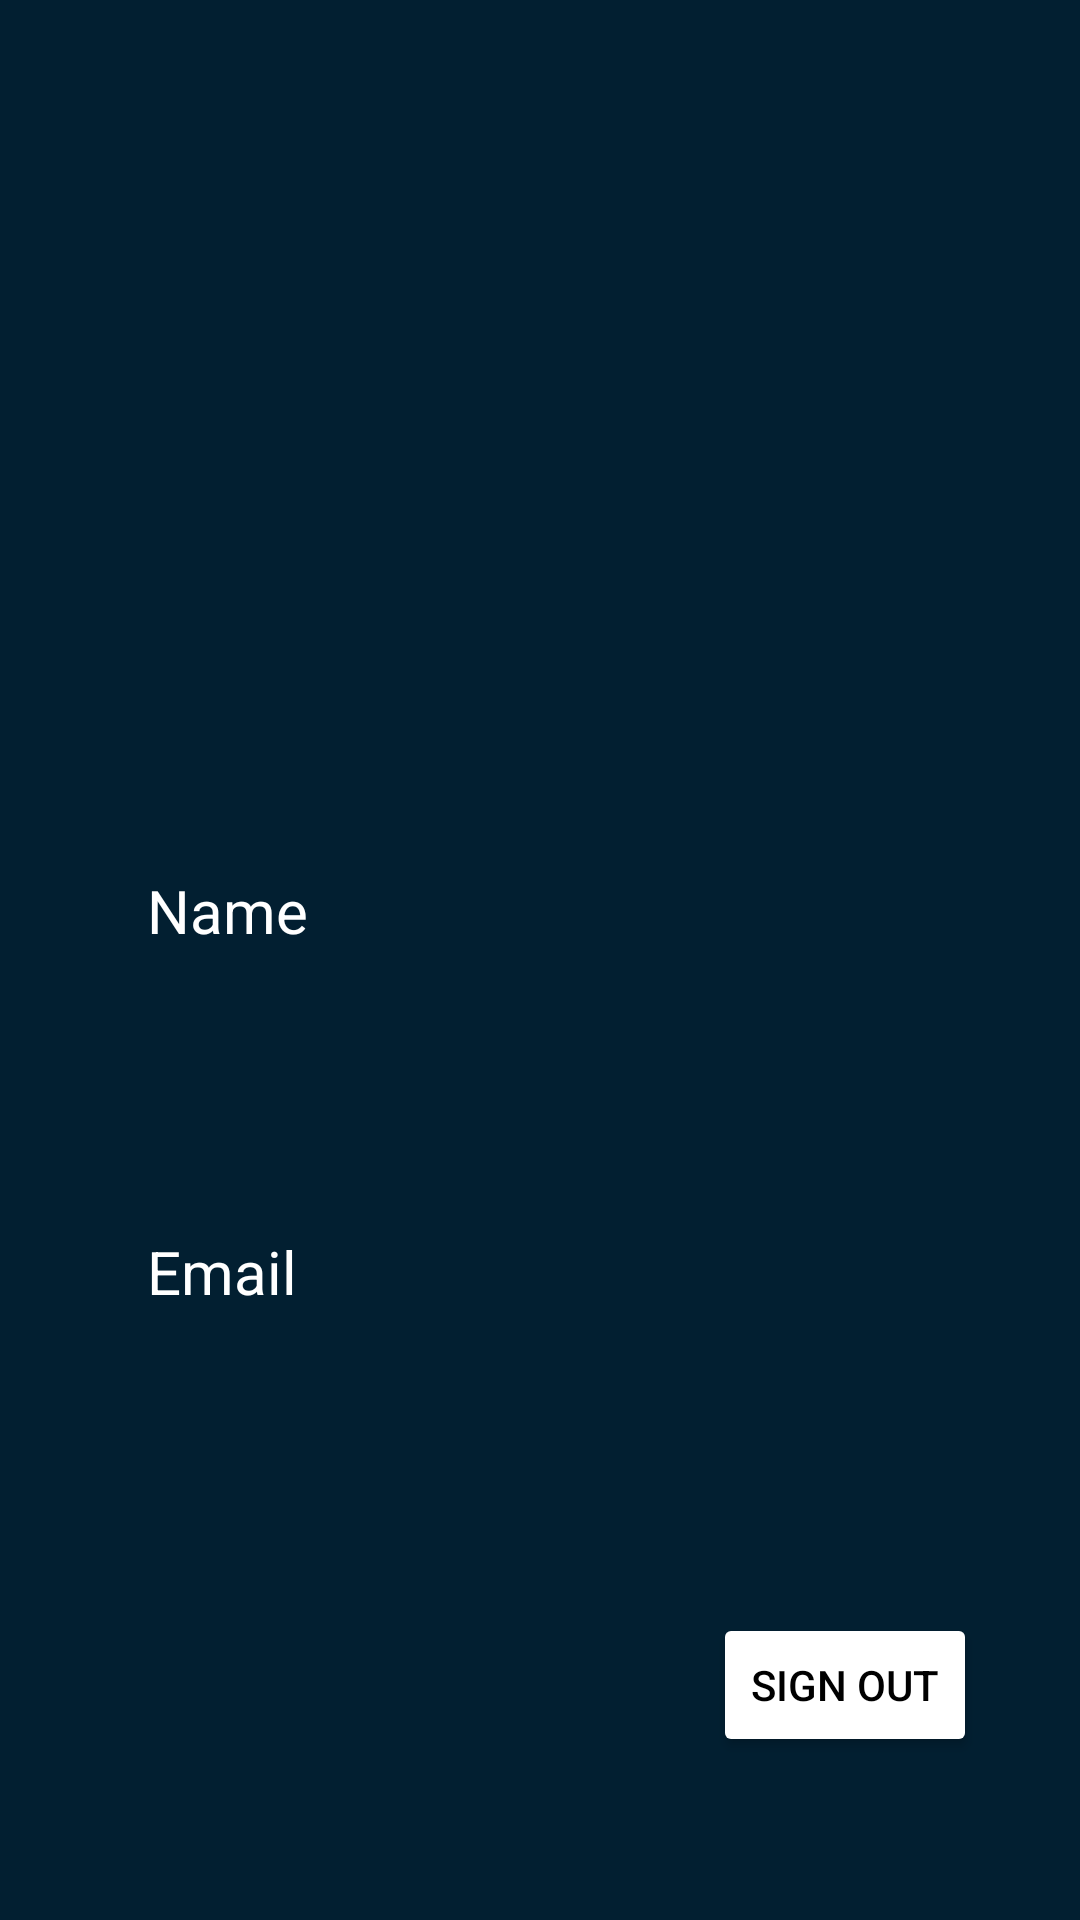

Layout XML and referenced resources for this Android screen:
<!-- AndroidManifest.xml: application theme Theme.BottomNavigation -->
<!-- res/layout/fragment_person.xml -->
<?xml version="1.0" encoding="utf-8"?>
<androidx.constraintlayout.widget.ConstraintLayout xmlns:android="http://schemas.android.com/apk/res/android"
    xmlns:app="http://schemas.android.com/apk/res-auto"
    xmlns:tools="http://schemas.android.com/tools"
    android:layout_width="match_parent"
    android:layout_height="match_parent"
    android:background="#021F31"
    tools:context=".person.PersonFragment">

    <ScrollView
        android:layout_width="match_parent"
        android:layout_height="match_parent"
        app:layout_constraintBottom_toBottomOf="parent"
        app:layout_constraintEnd_toEndOf="parent"
        app:layout_constraintStart_toStartOf="parent"
        app:layout_constraintTop_toTopOf="parent">

        <androidx.constraintlayout.widget.ConstraintLayout
            android:layout_width="match_parent"
            android:layout_height="match_parent">

            <ImageView
                android:id="@+id/imgEmail"
                android:layout_width="100dp"
                android:layout_height="100dp"
                android:layout_marginTop="89dp"
                app:layout_constraintEnd_toEndOf="parent"
                app:layout_constraintHorizontal_bias="0.5"
                app:layout_constraintStart_toStartOf="parent"
                app:layout_constraintTop_toTopOf="parent"
                tools:src="@tools:sample/avatars" />

            <TextView
                android:id="@+id/textView2"
                android:layout_width="wrap_content"
                android:layout_height="wrap_content"
                android:layout_marginStart="49dp"
                android:layout_marginTop="290dp"
                android:text="Name"
                android:textColor="@color/white"
                android:textSize="20sp"
                app:layout_constraintStart_toStartOf="parent"
                app:layout_constraintTop_toTopOf="parent" />

            <TextView
                android:id="@+id/textName"
                android:layout_width="wrap_content"
                android:layout_height="wrap_content"
                android:layout_marginTop="20dp"
                android:textColor="@color/white"
                android:textSize="24sp"
                app:layout_constraintStart_toStartOf="@+id/textView2"
                app:layout_constraintTop_toBottomOf="@+id/textView2"
                tools:text="Example" />

            <TextView
                android:id="@+id/textView4"
                android:layout_width="wrap_content"
                android:layout_height="wrap_content"
                android:layout_marginTop="41dp"
                android:text="Email"
                android:textColor="@color/white"
                android:textSize="20sp"
                app:layout_constraintStart_toStartOf="@+id/textView2"
                app:layout_constraintTop_toBottomOf="@+id/textName" />

            <TextView
                android:id="@+id/textEmail"
                android:layout_width="wrap_content"
                android:layout_height="wrap_content"
                android:layout_marginTop="19dp"
                android:textColor="@color/white"
                android:textSize="24sp"
                app:layout_constraintStart_toStartOf="@+id/textView2"
                app:layout_constraintTop_toBottomOf="@+id/textView4"
                tools:text="Example" />

            <Button
                android:id="@+id/btn_SignOut"
                android:layout_width="wrap_content"
                android:layout_height="wrap_content"
                android:layout_marginStart="204dp"
                android:layout_marginTop="49dp"
                android:backgroundTint="@color/white"
                android:text="Sign Out"
                android:textColor="@color/black"
                android:textColorLink="@color/white"
                app:cornerRadius="4dp"
                app:layout_constraintBottom_toBottomOf="parent"
                app:layout_constraintEnd_toEndOf="parent"
                app:layout_constraintHorizontal_bias="0.495"
                app:layout_constraintStart_toStartOf="parent"
                app:layout_constraintTop_toBottomOf="@+id/textEmail"
                app:layout_constraintVertical_bias="0.0" />
        </androidx.constraintlayout.widget.ConstraintLayout>
    </ScrollView>

</androidx.constraintlayout.widget.ConstraintLayout>
<!-- resources referenced by this layout -->
<resources>
  <color name="black">#FF000000</color>
  <color name="white">#FFFFFFFF</color>
  <style name="Theme.BottomNavigation" parent="Base.Theme.BottomNavigation" />
  <style name="Base.Theme.BottomNavigation" parent="Theme.Material3.DayNight.NoActionBar">
  
          <item name="colorPrimary">@color/black</item>
          <item name="colorPrimaryVariant">@color/black</item>
      </style>
</resources>
